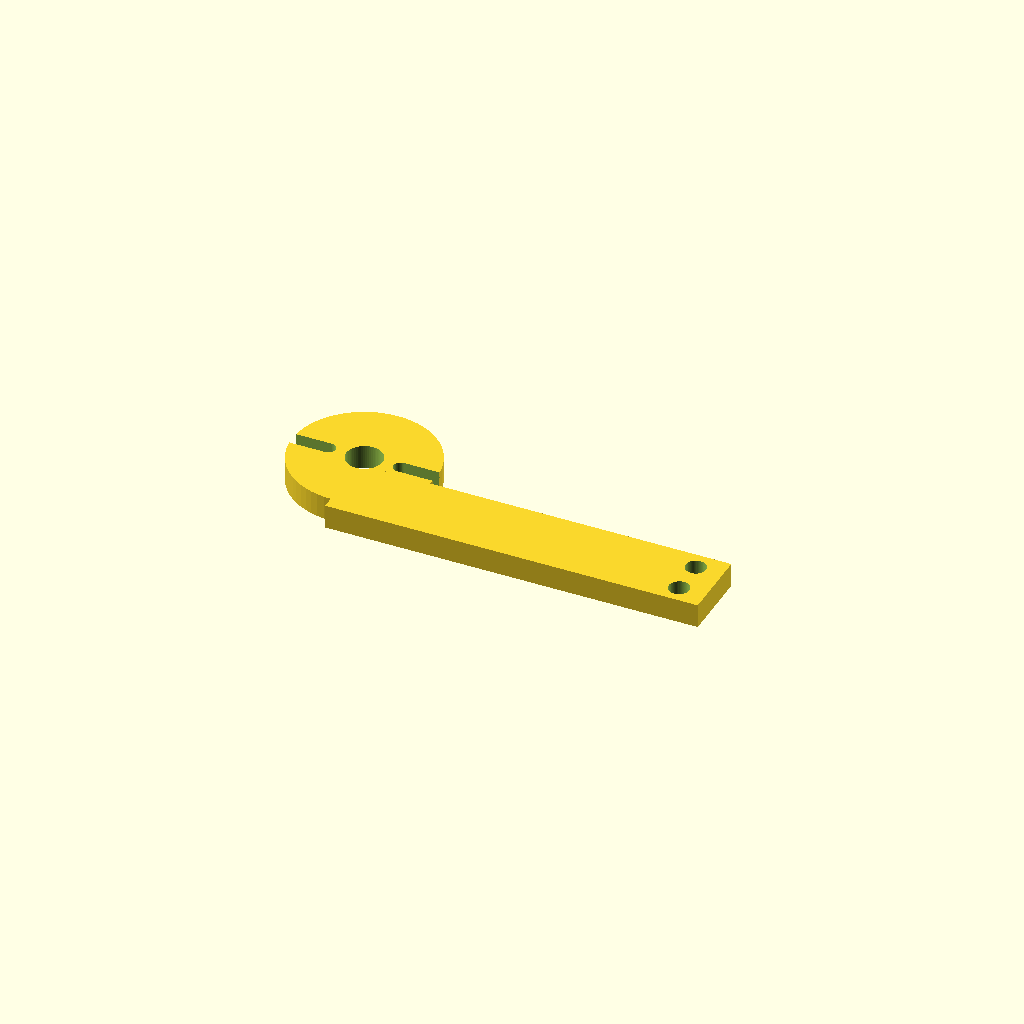
Cell 1: the model at its default parameters.
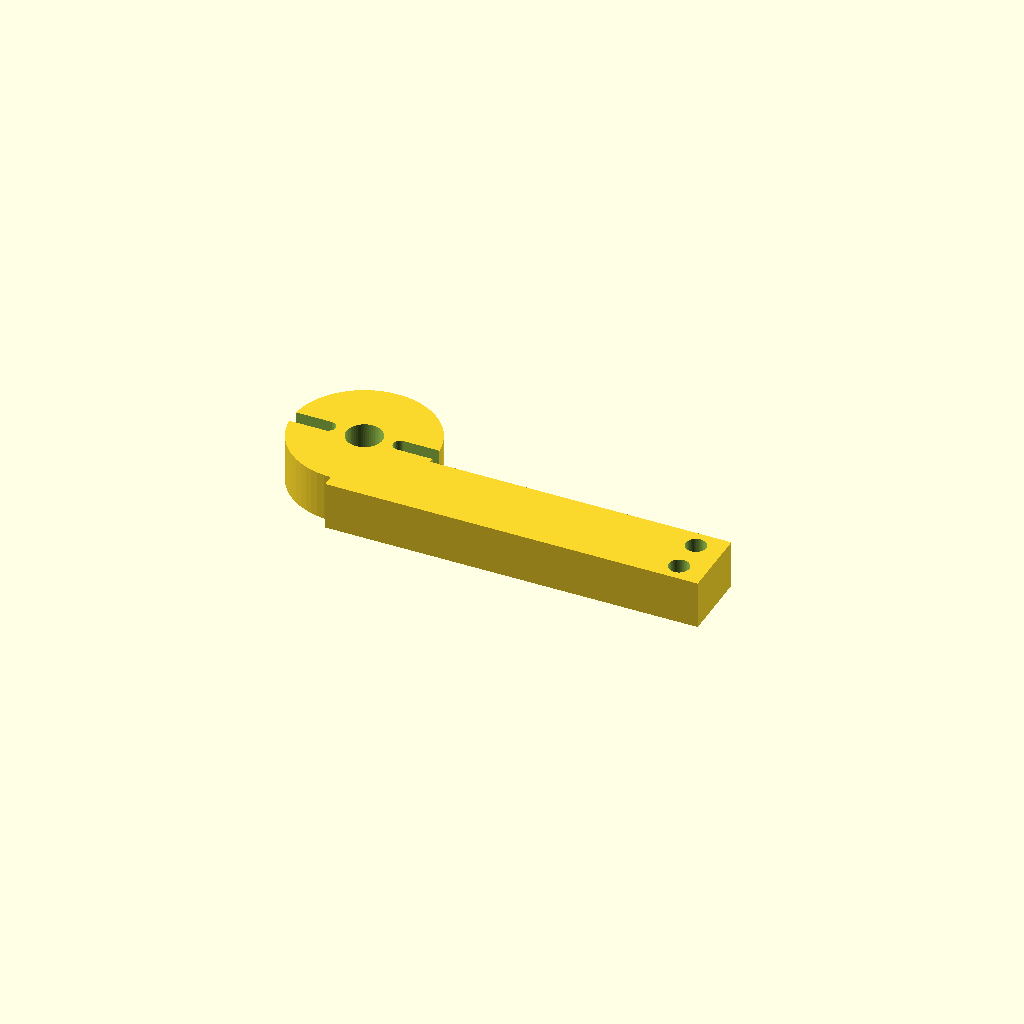
Cell 2: the same model with t = 8.
All cells are drawn from one camera (rotation 55°, 0°, 25°, orthographic, colour scheme Cornfield), so only the parameter changes between them.
Source of the model, hardware/scad/parts/gripper_horn_arm.scad:
// Gripper horn arm (print 1). Screws to the wrist MG90S horn (2x M2 through the
// slots into the horn, plus the horn's centre screw) and to the palm side block
// (2x M3x8). Print flat.
include <../config.scad>
use <../lib.scad>
t = 4;
// XZ outline drawn in XY for printing (Y here = Z on the robot)
difference() {
    union() {
        // hub on the horn, then a bar that stays below the palm plate (Y < -2)
        cylinder(r=12, h=t);
        translate([0,-14,0]) cube([62, 12, t]);
    }
    hole(6);
    for (s=[-1,1]) rotate(s>0 ? 0 : 180) translate([9.5,0,0]) slot(7, m2_clear);
    for (z=[-11,-5]) translate([57.5, z, 0]) hole(m3_clear);
}
Customizer parameters (derived from the source; name, type, default, range or options):
t: number, default 4
